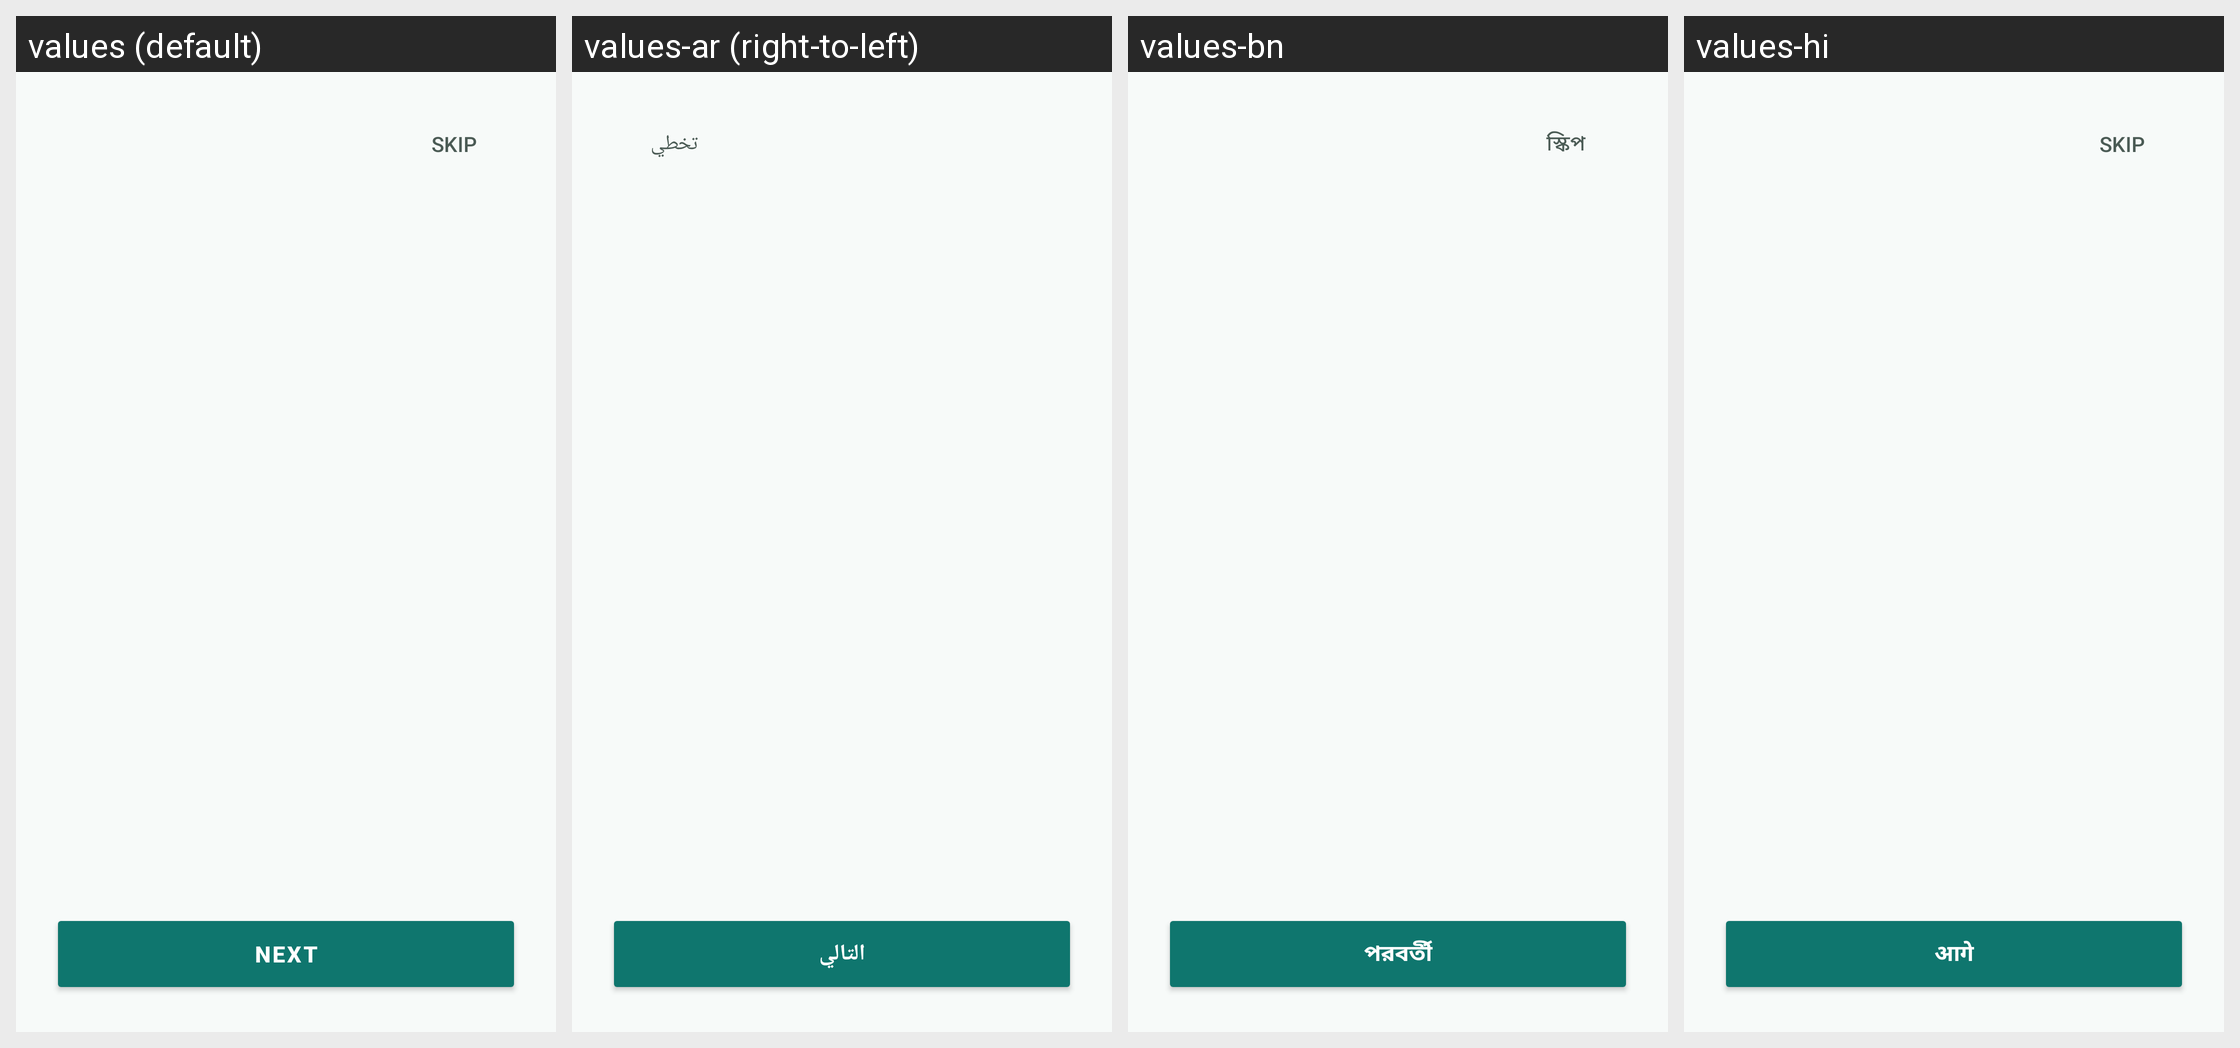

The Android screen above is rendered under several locales of the same app. Produce the string resources it draws, with the default and per-locale values.
Android screen res/layout/activity_onboarding.xml rendered under 4 locales, left to right: values (default), values-ar (right-to-left), values-bn, values-hi. Device: Nexus 5 (rendered at 1080×1920; each locale shown at half size, 540×960, under a caption strip naming it); theme Theme.INWEB.
Strings drawn on this screen, with the default value and each locale's value (text and hints the layout hard-codes, and strings that could not be matched under every locale, appear in the picture but are not listed):

onboard_skip
  values: Skip
  values-ar: تخطي
  values-bn: স্কিপ
  values-hi: Skip  [not translated; the default value is used]

onboard_next
  values: Next
  values-ar: التالي
  values-bn: পরবর্তী
  values-hi: आगे
